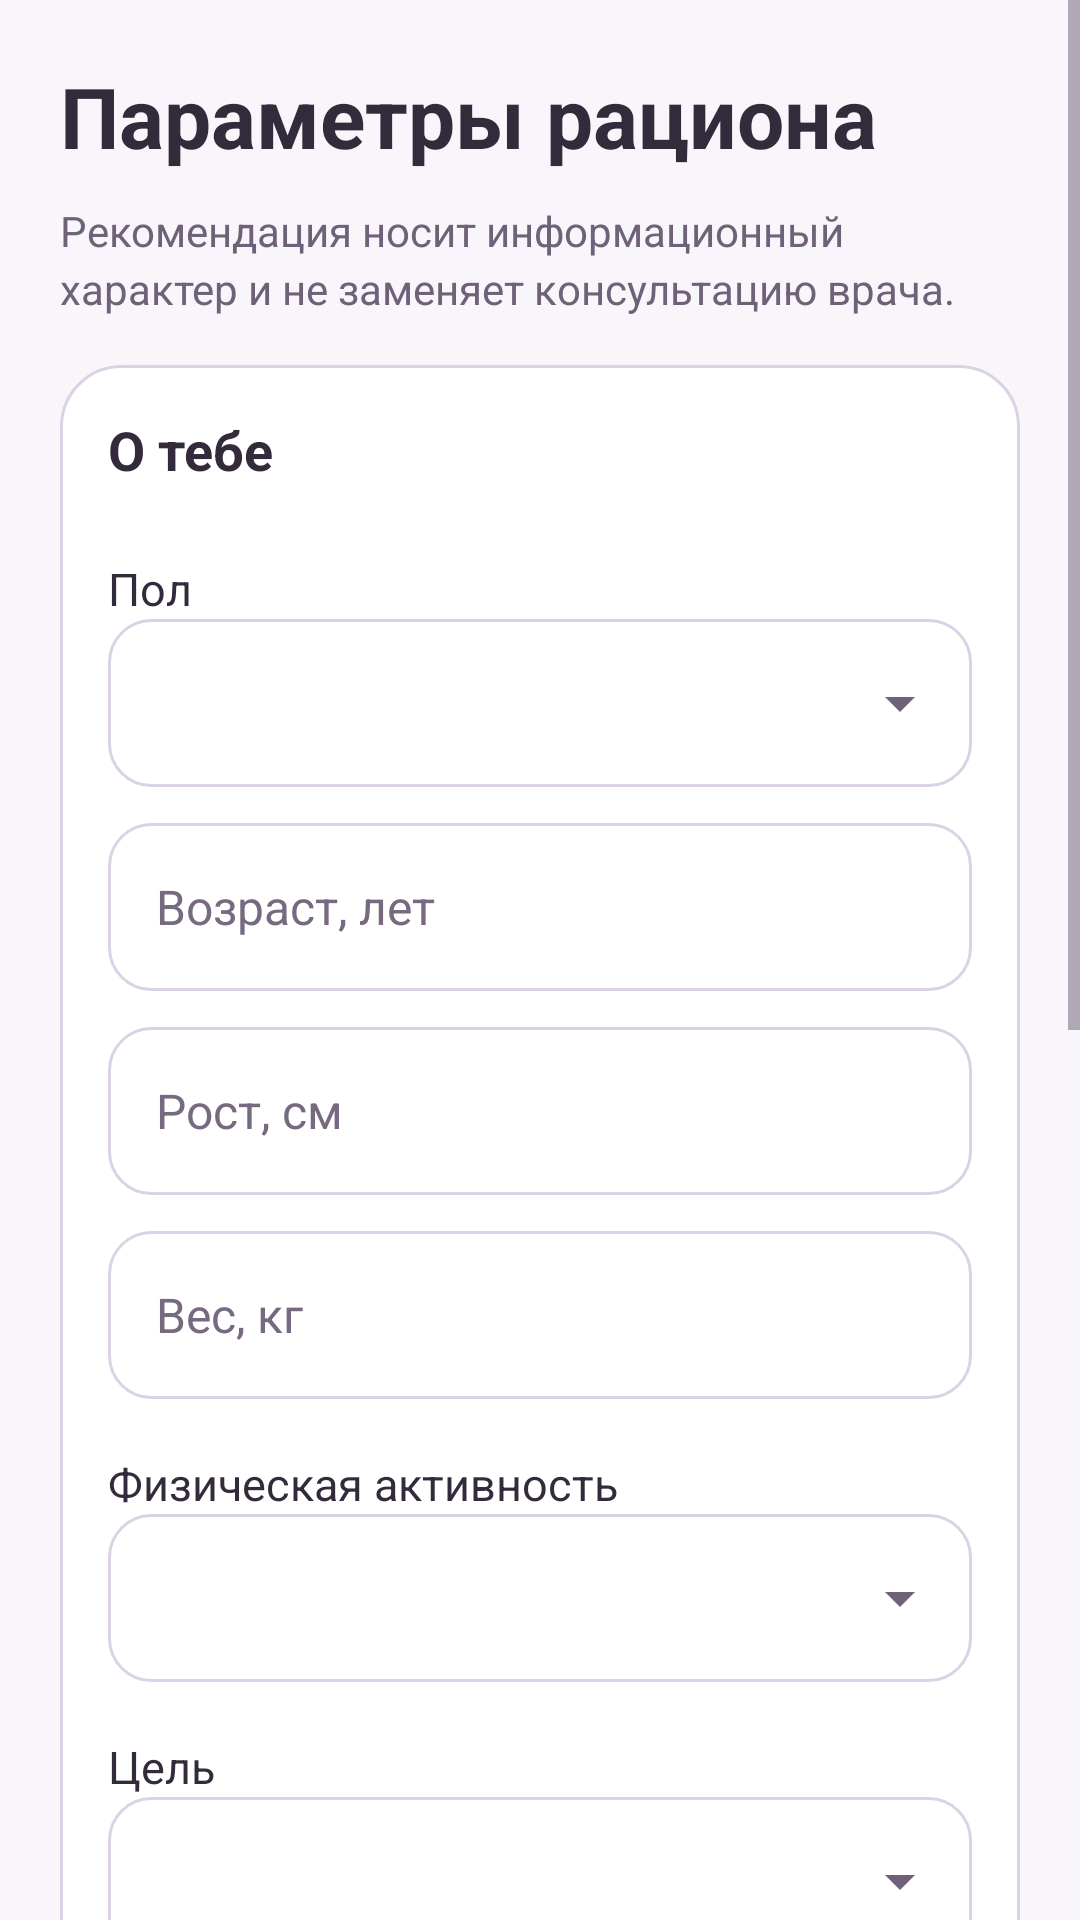

Write the Android layout XML for this screen, with the resource values it uses.
<!-- AndroidManifest.xml: application theme Theme.NutriPlan -->
<!-- res/layout/activity_profile.xml -->
<?xml version='1.0' encoding='utf-8'?>

<ScrollView xmlns:android="http://schemas.android.com/apk/res/android" android:id="@+id/main" android:layout_width="match_parent" android:layout_height="match_parent" android:background="@color/nutriplan_background" android:fillViewport="true">
    <LinearLayout android:layout_width="match_parent" android:layout_height="wrap_content" android:orientation="vertical" android:padding="20dp">
        <TextView android:layout_width="wrap_content" android:layout_height="wrap_content" android:text="Параметры рациона" android:textColor="@color/nutriplan_text" android:textSize="28sp" android:textStyle="bold" style="@style/Porcia.Title" />
        <TextView android:layout_width="match_parent" android:layout_height="wrap_content" android:layout_marginTop="10dp" android:text="Рекомендация носит информационный характер и не заменяет консультацию врача." android:textColor="@color/nutriplan_muted" android:textSize="14sp" style="@style/Porcia.Subtitle" />
        <LinearLayout android:layout_width="match_parent" android:layout_height="wrap_content" android:orientation="vertical" android:layout_marginTop="16dp" style="@style/Porcia.Card">
            <TextView android:layout_width="match_parent" android:layout_height="wrap_content" android:text="О тебе" android:layout_marginTop="0dp" style="@style/Porcia.Section" />
            <TextView android:layout_width="wrap_content" android:layout_height="wrap_content" android:layout_marginTop="24dp" android:text="Пол" android:textColor="@color/nutriplan_text" android:textSize="15sp" />
            <Spinner android:id="@+id/sexSpinner" android:layout_width="match_parent" android:layout_height="wrap_content" android:minHeight="56dp" android:background="@drawable/porcia_spinner" android:paddingStart="12dp" android:paddingEnd="40dp" />
            <EditText android:id="@+id/ageInput" android:layout_width="match_parent" android:layout_height="wrap_content" android:layout_marginTop="12dp" android:hint="Возраст, лет" android:inputType="number" style="@style/Porcia.Input" android:minHeight="56dp" />
            <EditText android:id="@+id/heightInput" android:layout_width="match_parent" android:layout_height="wrap_content" android:layout_marginTop="12dp" android:hint="Рост, см" android:inputType="numberDecimal" style="@style/Porcia.Input" android:minHeight="56dp" />
            <EditText android:id="@+id/weightInput" android:layout_width="match_parent" android:layout_height="wrap_content" android:layout_marginTop="12dp" android:hint="Вес, кг" android:inputType="numberDecimal" style="@style/Porcia.Input" android:minHeight="56dp" />
            <TextView android:layout_width="wrap_content" android:layout_height="wrap_content" android:layout_marginTop="18dp" android:text="Физическая активность" android:textColor="@color/nutriplan_text" android:textSize="15sp" />
            <Spinner android:id="@+id/activitySpinner" android:layout_width="match_parent" android:layout_height="wrap_content" android:minHeight="56dp" android:background="@drawable/porcia_spinner" android:paddingStart="12dp" android:paddingEnd="40dp" />
            <TextView android:layout_width="wrap_content" android:layout_height="wrap_content" android:layout_marginTop="18dp" android:text="Цель" android:textColor="@color/nutriplan_text" android:textSize="15sp" />
            <Spinner android:id="@+id/goalSpinner" android:layout_width="match_parent" android:layout_height="wrap_content" android:minHeight="56dp" android:background="@drawable/porcia_spinner" android:paddingStart="12dp" android:paddingEnd="40dp" />
        </LinearLayout>
        <LinearLayout android:layout_width="match_parent" android:layout_height="wrap_content" android:orientation="vertical" android:layout_marginTop="16dp" style="@style/Porcia.Card">
            <TextView android:layout_width="match_parent" android:layout_height="wrap_content" android:text="Предпочтения и ограничения" android:layout_marginTop="0dp" style="@style/Porcia.Section" />
            <TextView android:layout_width="match_parent" android:layout_height="wrap_content" android:layout_marginTop="18dp" android:text="Исключить аллергены" android:textColor="@color/nutriplan_text" android:textSize="16sp" android:textStyle="bold" />
            <LinearLayout android:id="@+id/allergenOptions" android:layout_width="match_parent" android:layout_height="wrap_content" android:orientation="vertical" />
            <TextView android:layout_width="match_parent" android:layout_height="wrap_content" android:text="Фильтр учитывает состав рецептов. Состав покупаемых продуктов проверяйте на упаковке." android:textColor="@color/nutriplan_muted" android:textSize="14sp" style="@style/Porcia.Subtitle" />
            <EditText android:id="@+id/restrictionsInput" android:layout_width="match_parent" android:layout_height="wrap_content" android:layout_marginTop="12dp" android:hint="Другие исключения через запятую: курица, рис, помидоры" android:inputType="textCapSentences|textMultiLine" android:minHeight="80dp" android:gravity="top" android:padding="12dp" style="@style/Porcia.Input" />
            <EditText android:id="@+id/preferredFoodsInput" android:layout_width="match_parent" android:layout_height="wrap_content" android:layout_marginTop="12dp" android:hint="Предпочитаемая пища" android:inputType="textCapSentences|textMultiLine" android:minHeight="80dp" android:gravity="top" android:padding="12dp" style="@style/Porcia.Input" />
            <EditText android:id="@+id/budgetInput" android:layout_width="match_parent" android:layout_height="wrap_content" android:layout_marginTop="12dp" android:hint="Бюджет на месяц, ₽" android:inputType="numberDecimal" style="@style/Porcia.Input" android:minHeight="56dp" />
        </LinearLayout>
        <Button android:id="@+id/saveProfileButton" android:layout_width="match_parent" android:layout_height="wrap_content" android:layout_marginTop="24dp" android:backgroundTint="@color/nutriplan_green" android:text="Сохранить профиль" android:textColor="@color/nutriplan_on_primary" android:textSize="16sp" style="@style/Porcia.Button" android:minHeight="56dp" android:textAllCaps="false" />
    </LinearLayout>
</ScrollView>
<!-- resources referenced by this layout -->
<resources>
  <color name="nutriplan_background">#F8F6FA</color>
  <color name="nutriplan_green">#69537F</color>
  <color name="nutriplan_muted">#6E6178</color>
  <color name="nutriplan_on_primary">#FFFFFF</color>
  <color name="nutriplan_text">#332B3C</color>
  <!-- drawable porcia_spinner (drawable) -->
  <layer-list xmlns:android="http://schemas.android.com/apk/res/android">
      <item android:drawable="@drawable/porcia_input" />
      <item android:drawable="@drawable/porcia_chevron" android:gravity="end|center_vertical"
          android:width="24dp" android:height="24dp" android:end="12dp" />
  </layer-list>
  <style name="Porcia.Button" parent="Widget.MaterialComponents.Button">
          <item name="android:minHeight">56dp</item>
          <item name="android:textSize">16sp</item>
          <item name="android:textAllCaps">false</item>
          <item name="android:letterSpacing">0</item>
          <item name="android:elevation">0dp</item>
          <item name="android:stateListAnimator">@null</item>
          <item name="android:textColor">@color/nutriplan_on_primary</item>
          <item name="backgroundTint">@color/nutriplan_green</item>
          <item name="cornerRadius">14dp</item>
          <item name="android:paddingTop">12dp</item>
          <item name="android:paddingBottom">12dp</item>
          <item name="android:insetTop">0dp</item>
          <item name="android:insetBottom">0dp</item>
      </style>
  <style name="Porcia.Card">
          <item name="android:background">@drawable/porcia_card</item>
          <item name="android:padding">16dp</item>
      </style>
  <style name="Porcia.Input" parent="Widget.AppCompat.EditText">
          <item name="android:background">@drawable/porcia_input</item>
          <item name="android:backgroundTint">@null</item>
          <item name="android:padding">16dp</item>
          <item name="android:textSize">16sp</item>
          <item name="android:textColor">@color/nutriplan_text</item>
          <item name="android:textColorHint">@color/nutriplan_hint</item>
          <item name="android:minHeight">56dp</item>
      </style>
  <style name="Porcia.Section" parent="Porcia.Title">
          <item name="android:textSize">18sp</item>
      </style>
  <style name="Porcia.Subtitle">
          <item name="android:textSize">15sp</item>
          <item name="android:textColor">@color/nutriplan_muted</item>
          <item name="android:lineSpacingExtra">3dp</item>
      </style>
  <style name="Porcia.Title">
          <item name="android:textSize">28sp</item>
          <item name="android:textStyle">bold</item>
          <item name="android:textColor">@color/nutriplan_text</item>
          <item name="android:fontFamily">sans-serif</item>
      </style>
  <!-- drawable porcia_input (drawable) -->
  <shape xmlns:android="http://schemas.android.com/apk/res/android">
      <solid android:color="@color/nutriplan_surface" />
      <corners android:radius="14dp" />
      <stroke android:width="1dp" android:color="@color/nutriplan_outline" />
  </shape>
  <!-- drawable porcia_chevron (drawable) -->
  <vector xmlns:android="http://schemas.android.com/apk/res/android"
      android:width="24dp" android:height="24dp" android:viewportWidth="24" android:viewportHeight="24">
      <path android:fillColor="@color/nutriplan_muted" android:pathData="M7,10l5,5 5,-5z" />
  </vector>
  <!-- drawable porcia_card (drawable) -->
  <shape xmlns:android="http://schemas.android.com/apk/res/android">
      <solid android:color="@color/nutriplan_surface" />
      <corners android:radius="20dp" />
      <stroke android:width="1dp" android:color="@color/nutriplan_outline" />
  </shape>
  <color name="nutriplan_hint">#776980</color>
  <color name="nutriplan_green_dark">#514061</color>
  <color name="teal_200">#C9B3E2</color>
  <color name="teal_700">#69537F</color>
  <color name="black">#FF000000</color>
  <color name="nutriplan_surface">#FFFFFF</color>
  <color name="nutriplan_link">#69537F</color>
  <color name="nutriplan_outline">#DCD2E5</color>
</resources>
